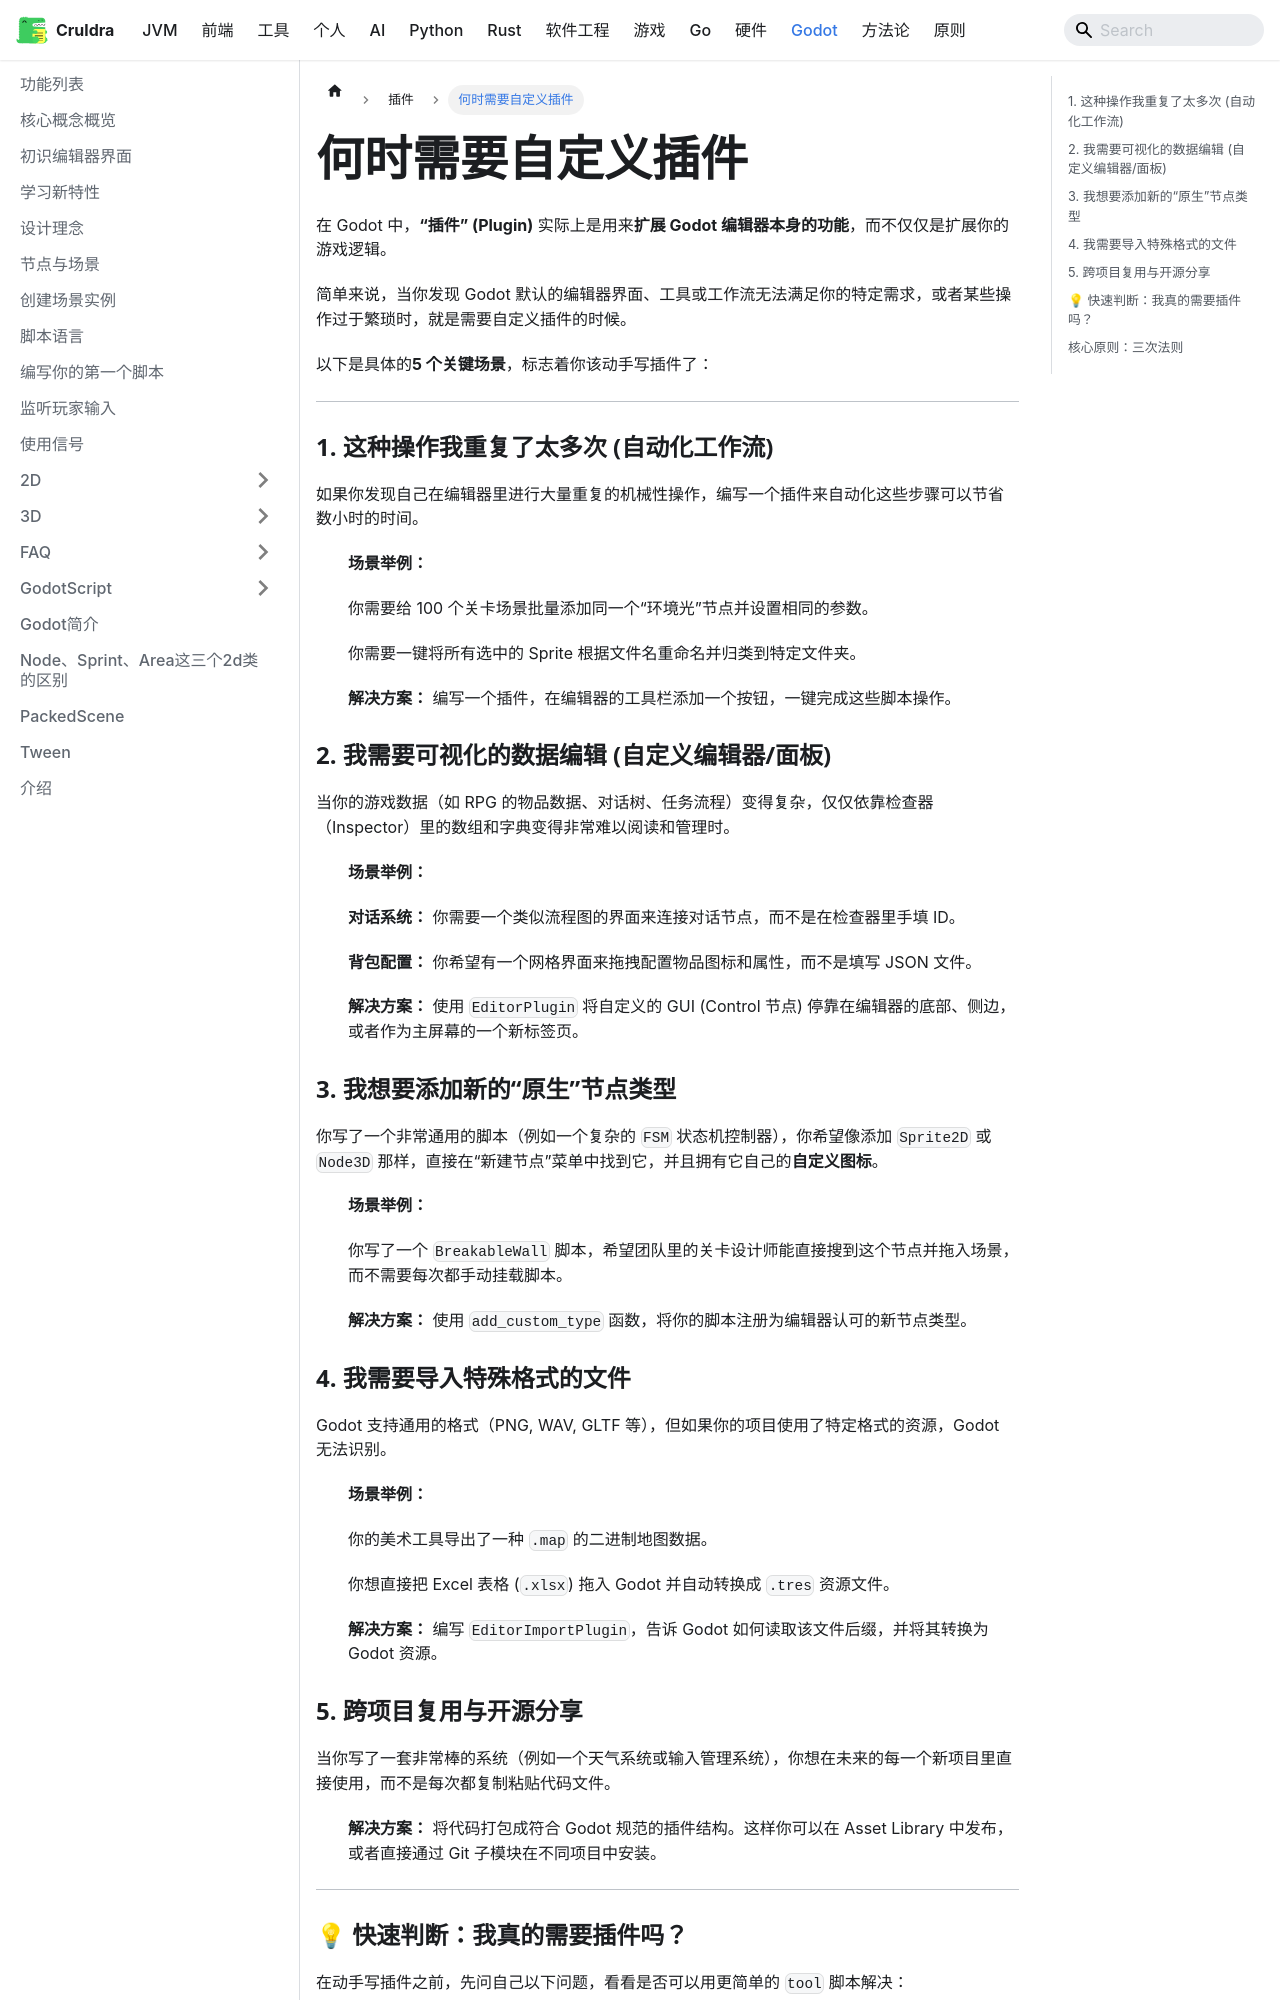

repository: cruldra/notes3 · page: docs/Godot/插件/何时需要自定义插件.html · generator: docusaurus

---
sidebar_position: 3
---
在 Godot 中，**“插件” (Plugin)** 实际上是用来**扩展 Godot 编辑器本身的功能**，而不仅仅是扩展你的游戏逻辑。

简单来说，当你发现 Godot 默认的编辑器界面、工具或工作流无法满足你的特定需求，或者某些操作过于繁琐时，就是需要自定义插件的时候。

以下是具体的**5 个关键场景**，标志着你该动手写插件了：

---

### 1. 这种操作我重复了太多次 (自动化工作流)

如果你发现自己在编辑器里进行大量重复的机械性操作，编写一个插件来自动化这些步骤可以节省数小时的时间。

* **场景举例：**
* 你需要给 100 个关卡场景批量添加同一个“环境光”节点并设置相同的参数。
* 你需要一键将所有选中的 Sprite 根据文件名重命名并归类到特定文件夹。


* **解决方案：** 编写一个插件，在编辑器的工具栏添加一个按钮，一键完成这些脚本操作。

### 2. 我需要可视化的数据编辑 (自定义编辑器/面板)

当你的游戏数据（如 RPG 的物品数据、对话树、任务流程）变得复杂，仅仅依靠检查器（Inspector）里的数组和字典变得非常难以阅读和管理时。

* **场景举例：**
* **对话系统：** 你需要一个类似流程图的界面来连接对话节点，而不是在检查器里手填 ID。
* **背包配置：** 你希望有一个网格界面来拖拽配置物品图标和属性，而不是填写 JSON 文件。


* **解决方案：** 使用 `EditorPlugin` 将自定义的 GUI (Control 节点) 停靠在编辑器的底部、侧边，或者作为主屏幕的一个新标签页。

### 3. 我想要添加新的“原生”节点类型

你写了一个非常通用的脚本（例如一个复杂的 `FSM` 状态机控制器），你希望像添加 `Sprite2D` 或 `Node3D` 那样，直接在“新建节点”菜单中找到它，并且拥有它自己的**自定义图标**。

* **场景举例：**
* 你写了一个 `BreakableWall` 脚本，希望团队里的关卡设计师能直接搜到这个节点并拖入场景，而不需要每次都手动挂载脚本。


* **解决方案：** 使用 `add_custom_type` 函数，将你的脚本注册为编辑器认可的新节点类型。

### 4. 我需要导入特殊格式的文件

Godot 支持通用的格式（PNG, WAV, GLTF 等），但如果你的项目使用了特定格式的资源，Godot 无法识别。

* **场景举例：**
* 你的美术工具导出了一种 `.map` 的二进制地图数据。
* 你想直接把 Excel 表格 (`.xlsx`) 拖入 Godot 并自动转换成 `.tres` 资源文件。


* **解决方案：** 编写 `EditorImportPlugin`，告诉 Godot 如何读取该文件后缀，并将其转换为 Godot 资源。
